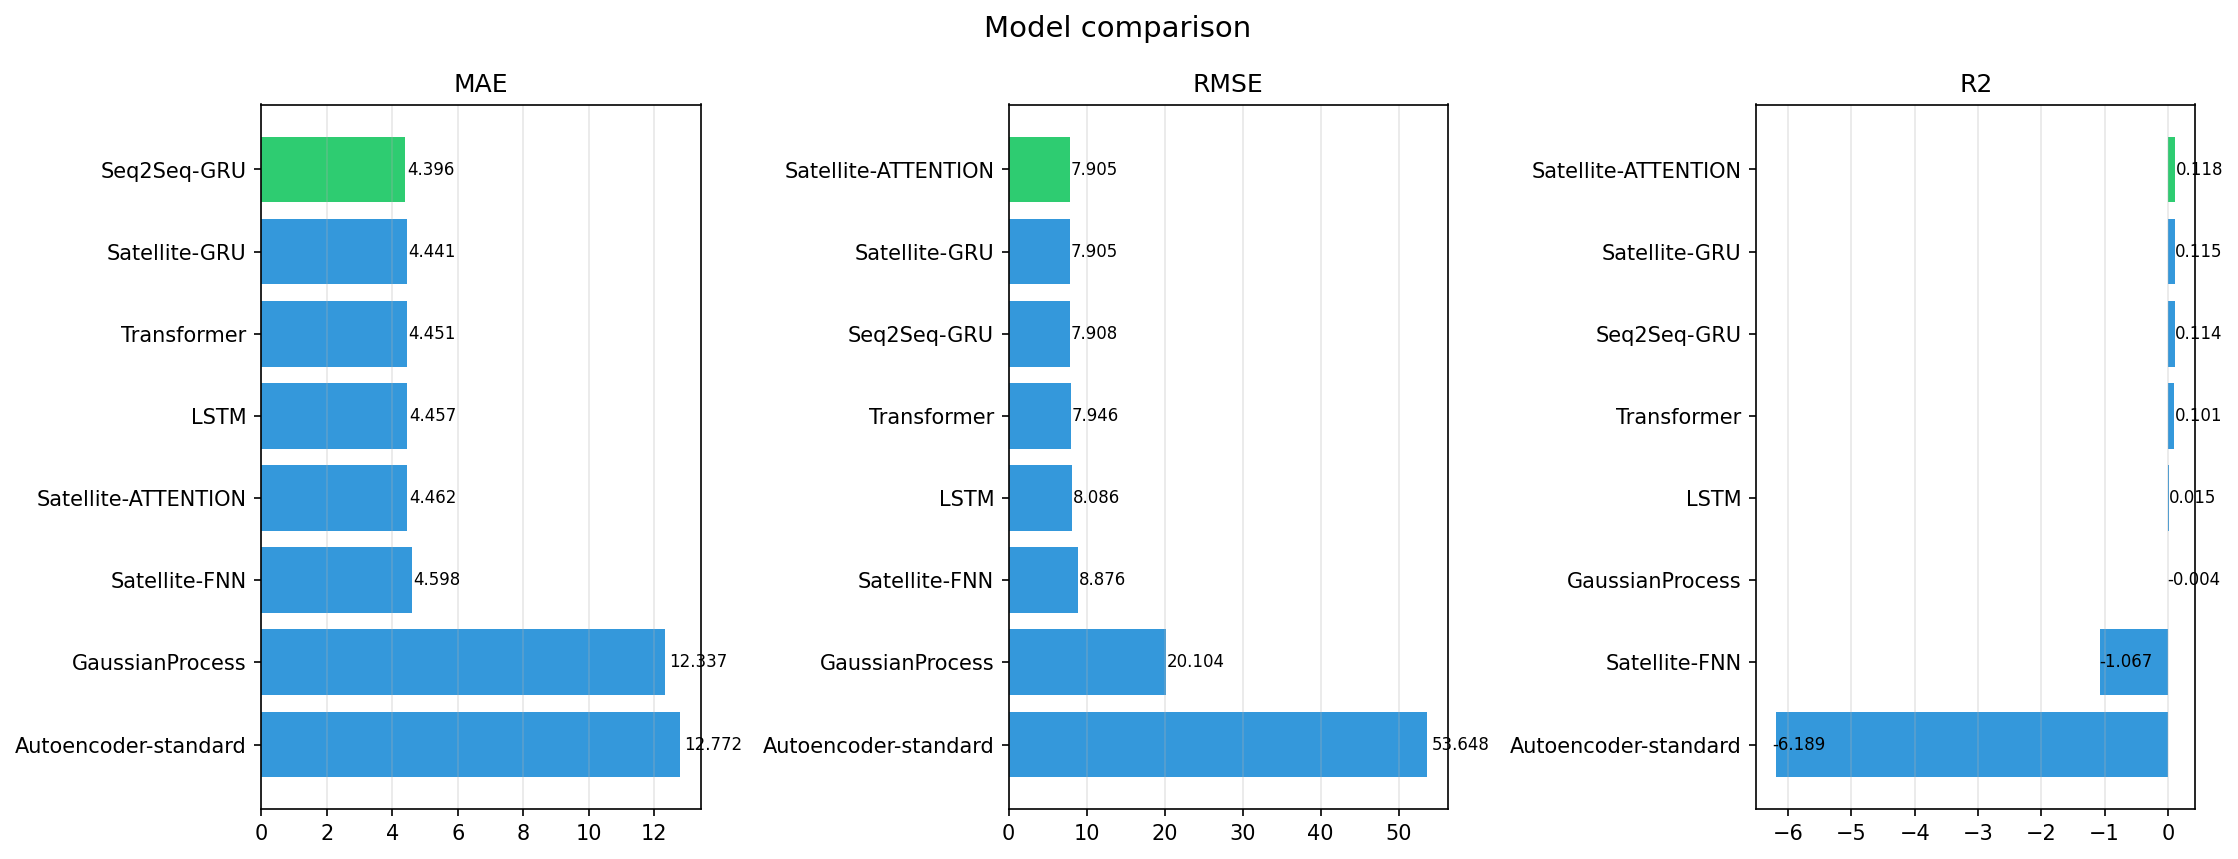

Data behind this chart, as committed beside it:
model, MAE, RMSE, MAPE_pct, sMAPE_pct, R2, PICP_95, MIS, run_dir
Seq2Seq-GRU, 4.396, 7.908, 61.45, 90.55, 0.1139, 0.9500, 39.35, results\quectel_llt_ul\seq2seq
LSTM, 4.457, 8.086, 63.21, 91.17, 0.0152, 0.9500, 42.09, results\quectel_llt_ul\lstm
Transformer, 4.451, 7.946, 62.57, 91.61, 0.1006, 0.9500, 39.52, results\quectel_llt_ul\transformer
Satellite-GRU, 4.441, 7.905, 62.12, 91.56, 0.1154, 0.9500, 39.5, results\quectel_llt_ul\satellite_gru
Satellite-ATTENTION, 4.462, 7.905, 61.36, 91.15, 0.1177, 0.9500, 39.27, results\quectel_llt_ul\satellite_attenti…
Satellite-FNN, 4.598, 8.876, 67.3, 92.59, -1.067, 0.9500, 41.18, results\quectel_llt_ul\satellite_fnn
GaussianProcess, 12.34, 20.1, 85.29, 62.29, -0.0044, 0.9501, 96.48, results\quectel_llt_ul\gaussian_process
Autoencoder-standard, 12.77, 53.65, 91.43, 61.7, -6.189, 0.9500, 114.9, results\quectel_llt_ul\autoencoder
